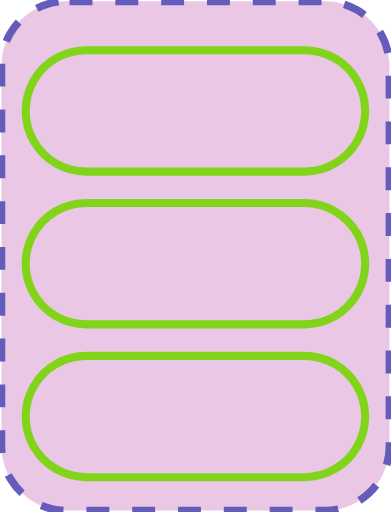
t = 0.00 s
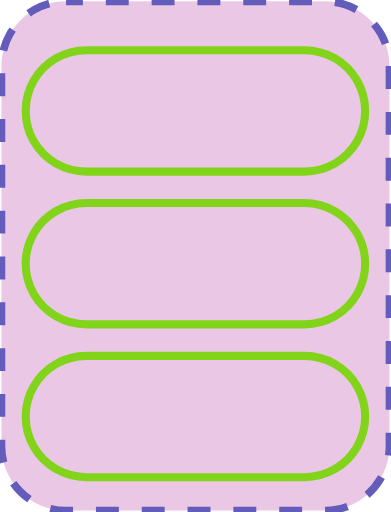
t = 0.05 s
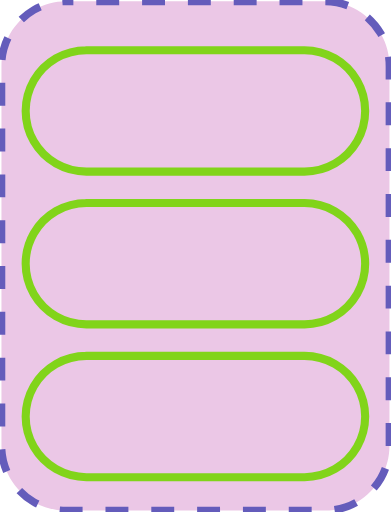
t = 0.10 s
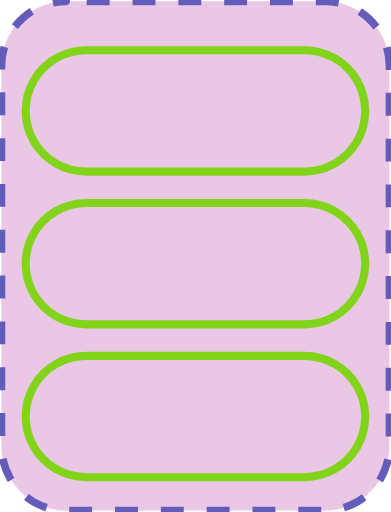
t = 0.15 s

The animated SVG that drew these frames (rendered in a browser with its animation timeline set to each time). Animation: 1 SMIL element (animate=1); one cycle of 0.20 s, repeats indefinitely.

<?xml version="1.0" encoding="UTF-8"?>
<!DOCTYPE svg PUBLIC "-//W3C//DTD SVG 1.1//EN" "http://www.w3.org/Graphics/SVG/1.1/DTD/svg11.dtd">
<svg version="1.2" width="51.18mm" height="67.05mm" viewBox="5431 64151 5118 6705" preserveAspectRatio="xMidYMid" fill-rule="evenodd" stroke-width="28.222" stroke-linejoin="round" xmlns="http://www.w3.org/2000/svg" xmlns:ooo="http://xml.openoffice.org/svg/export" xmlns:xlink="http://www.w3.org/1999/xlink" xmlns:presentation="http://sun.com/xmlns/staroffice/presentation" xmlns:smil="http://www.w3.org/2001/SMIL20/" xmlns:anim="urn:oasis:names:tc:opendocument:xmlns:animation:1.0" xmlns:svg="urn:oasis:names:tc:opendocument:xmlns:svg-compatible:1.0" xml:space="preserve">
 <defs class="EmbeddedBulletChars">
  <g id="bullet-char-template-57356" transform="scale(0.00048828125,-0.00048828125)">
   <path d="M 580,1141 L 1163,571 580,0 -4,571 580,1141 Z"/>
  </g>
  <g id="bullet-char-template-57354" transform="scale(0.00048828125,-0.00048828125)">
   <path d="M 8,1128 L 1137,1128 1137,0 8,0 8,1128 Z"/>
  </g>
  <g id="bullet-char-template-10146" transform="scale(0.00048828125,-0.00048828125)">
   <path d="M 174,0 L 602,739 174,1481 1456,739 174,0 Z M 1358,739 L 309,1346 659,739 1358,739 Z"/>
  </g>
  <g id="bullet-char-template-10132" transform="scale(0.00048828125,-0.00048828125)">
   <path d="M 2015,739 L 1276,0 717,0 1260,543 174,543 174,936 1260,936 717,1481 1274,1481 2015,739 Z"/>
  </g>
  <g id="bullet-char-template-10007" transform="scale(0.00048828125,-0.00048828125)">
   <path d="M 0,-2 C -7,14 -16,27 -25,37 L 356,567 C 262,823 215,952 215,954 215,979 228,992 255,992 264,992 276,990 289,987 310,991 331,999 354,1012 L 381,999 492,748 772,1049 836,1024 860,1049 C 881,1039 901,1025 922,1006 886,937 835,863 770,784 769,783 710,716 594,584 L 774,223 C 774,196 753,168 711,139 L 727,119 C 717,90 699,76 672,76 641,76 570,178 457,381 L 164,-76 C 142,-110 111,-127 72,-127 30,-127 9,-110 8,-76 1,-67 -2,-52 -2,-32 -2,-23 -1,-13 0,-2 Z"/>
  </g>
  <g id="bullet-char-template-10004" transform="scale(0.00048828125,-0.00048828125)">
   <path d="M 285,-33 C 182,-33 111,30 74,156 52,228 41,333 41,471 41,549 55,616 82,672 116,743 169,778 240,778 293,778 328,747 346,684 L 369,508 C 377,444 397,411 428,410 L 1163,1116 C 1174,1127 1196,1133 1229,1133 1271,1133 1292,1118 1292,1087 L 1292,965 C 1292,929 1282,901 1262,881 L 442,47 C 390,-6 338,-33 285,-33 Z"/>
  </g>
  <g id="bullet-char-template-9679" transform="scale(0.00048828125,-0.00048828125)">
   <path d="M 813,0 C 632,0 489,54 383,161 276,268 223,411 223,592 223,773 276,916 383,1023 489,1130 632,1184 813,1184 992,1184 1136,1130 1245,1023 1353,916 1407,772 1407,592 1407,412 1353,268 1245,161 1136,54 992,0 813,0 Z"/>
  </g>
  <g id="bullet-char-template-8226" transform="scale(0.00048828125,-0.00048828125)">
   <path d="M 346,457 C 273,457 209,483 155,535 101,586 74,649 74,723 74,796 101,859 155,911 209,963 273,989 346,989 419,989 480,963 531,910 582,859 608,796 608,723 608,648 583,586 532,535 482,483 420,457 346,457 Z"/>
  </g>
  <g id="bullet-char-template-8211" transform="scale(0.00048828125,-0.00048828125)">
   <path d="M -4,459 L 1135,459 1135,606 -4,606 -4,459 Z"/>
  </g>
  <g id="bullet-char-template-61548" transform="scale(0.00048828125,-0.00048828125)">
   <path d="M 173,740 C 173,903 231,1043 346,1159 462,1274 601,1332 765,1332 928,1332 1067,1274 1183,1159 1299,1043 1357,903 1357,740 1357,577 1299,437 1183,322 1067,206 928,148 765,148 601,148 462,206 346,322 231,437 173,577 173,740 Z"/>
  </g>
 </defs>
 <g class="Page">
  <g class="com.sun.star.drawing.CustomShape">
   <g id="id3">
    <rect class="BoundingBox" stroke="none" fill="none" x="5431" y="64151" width="5118" height="6705"/>
    <path fill="rgb(235, 199, 230)" stroke="none" d="M 6295,64169 L 6296,64169 C 6147,64169 6001,64208 5872,64282 5744,64357 5637,64464 5562,64592 5488,64721 5449,64867 5449,65016 L 5449,69990 5449,69990 C 5449,70139 5488,70285 5562,70414 5637,70542 5744,70649 5872,70724 6001,70798 6147,70837 6296,70837 L 9683,70837 9683,70837 C 9832,70837 9978,70798 10107,70724 10235,70649 10342,70542 10417,70414 10491,70285 10530,70139 10530,69990 L 10530,65015 10530,65016 10530,65016 C 10530,64867 10491,64721 10417,64592 10342,64464 10235,64357 10107,64282 9978,64208 9832,64169 9683,64169 L 6295,64169 Z"/>
    <path fill="none" stroke="rgb(100, 92, 187)" stroke-width="100" stroke-linejoin="round" stroke-dasharray="300" stroke-dashoffset="500" d="M 6295,64169 L 6296,64169 C 6147,64169 6001,64208 5872,64282 5744,64357 5637,64464 5562,64592 5488,64721 5449,64867 5449,65016 L 5449,69990 5449,69990 C 5449,70139 5488,70285 5562,70414 5637,70542 5744,70649 5872,70724 6001,70798 6147,70837 6296,70837 L 9683,70837 9683,70837 C 9832,70837 9978,70798 10107,70724 10235,70649 10342,70542 10417,70414 10491,70285 10530,70139 10530,69990 L 10530,65015 10530,65016 10530,65016 C 10530,64867 10491,64721 10417,64592 10342,64464 10235,64357 10107,64282 9978,64208 9832,64169 9683,64169 L 6295,64169 Z">
    <animate attributeName="stroke-dashoffset" from="500" to="0" dur="0.2s" repeatCount="indefinite"/>
    </path>
   </g>
  </g>
  <g class="com.sun.star.drawing.CustomShape">
   <g id="id4">
    <rect class="BoundingBox" stroke="none" fill="none" x="5713" y="64756" width="4553" height="1696"/>
    <path fill="none" stroke="rgb(129,212,26)" stroke-width="106" stroke-linejoin="round" d="M 6560,64809 L 6561,64809 C 6421,64809 6284,64846 6163,64915 6042,64985 5942,65085 5872,65206 5803,65327 5766,65464 5766,65604 L 5766,65603 5766,65604 C 5766,65743 5803,65880 5872,66001 5942,66122 6042,66222 6163,66292 6284,66361 6421,66398 6561,66398 L 9417,66398 9418,66398 C 9557,66398 9694,66361 9815,66292 9936,66222 10036,66122 10106,66001 10175,65880 10212,65743 10212,65604 L 10212,65603 10212,65604 10212,65604 C 10212,65464 10175,65327 10106,65206 10036,65085 9936,64985 9815,64915 9694,64846 9557,64809 9418,64809 L 6560,64809 Z"/>
   </g>
  </g>
  <g class="com.sun.star.drawing.CustomShape">
   <g id="id5">
    <rect class="BoundingBox" stroke="none" fill="none" x="5713" y="66757" width="4553" height="1696"/>
    <path fill="none" stroke="rgb(129,212,26)" stroke-width="106" stroke-linejoin="round" d="M 6560,66810 L 6561,66810 C 6421,66810 6284,66847 6163,66916 6042,66986 5942,67086 5872,67207 5803,67328 5766,67465 5766,67605 L 5766,67604 5766,67605 C 5766,67744 5803,67881 5872,68002 5942,68123 6042,68223 6163,68293 6284,68362 6421,68399 6561,68399 L 9417,68399 9418,68399 C 9557,68399 9694,68362 9815,68293 9936,68223 10036,68123 10106,68002 10175,67881 10212,67744 10212,67605 L 10212,67604 10212,67605 10212,67605 C 10212,67465 10175,67328 10106,67207 10036,67086 9936,66986 9815,66916 9694,66847 9557,66810 9418,66810 L 6560,66810 Z"/>
   </g>
  </g>
  <g class="com.sun.star.drawing.CustomShape">
   <g id="id6">
    <rect class="BoundingBox" stroke="none" fill="none" x="5713" y="68758" width="4553" height="1696"/>
    <path fill="none" stroke="rgb(129,212,26)" stroke-width="106" stroke-linejoin="round" d="M 6560,68811 L 6561,68811 C 6421,68811 6284,68848 6163,68917 6042,68987 5942,69087 5872,69208 5803,69329 5766,69466 5766,69606 L 5766,69605 5766,69606 C 5766,69745 5803,69882 5872,70003 5942,70124 6042,70224 6163,70294 6284,70363 6421,70400 6561,70400 L 9417,70400 9418,70400 C 9557,70400 9694,70363 9815,70294 9936,70224 10036,70124 10106,70003 10175,69882 10212,69745 10212,69606 L 10212,69605 10212,69606 10212,69606 C 10212,69466 10175,69329 10106,69208 10036,69087 9936,68987 9815,68917 9694,68848 9557,68811 9418,68811 L 6560,68811 Z"/>
   </g>
  </g>
 </g>
</svg>